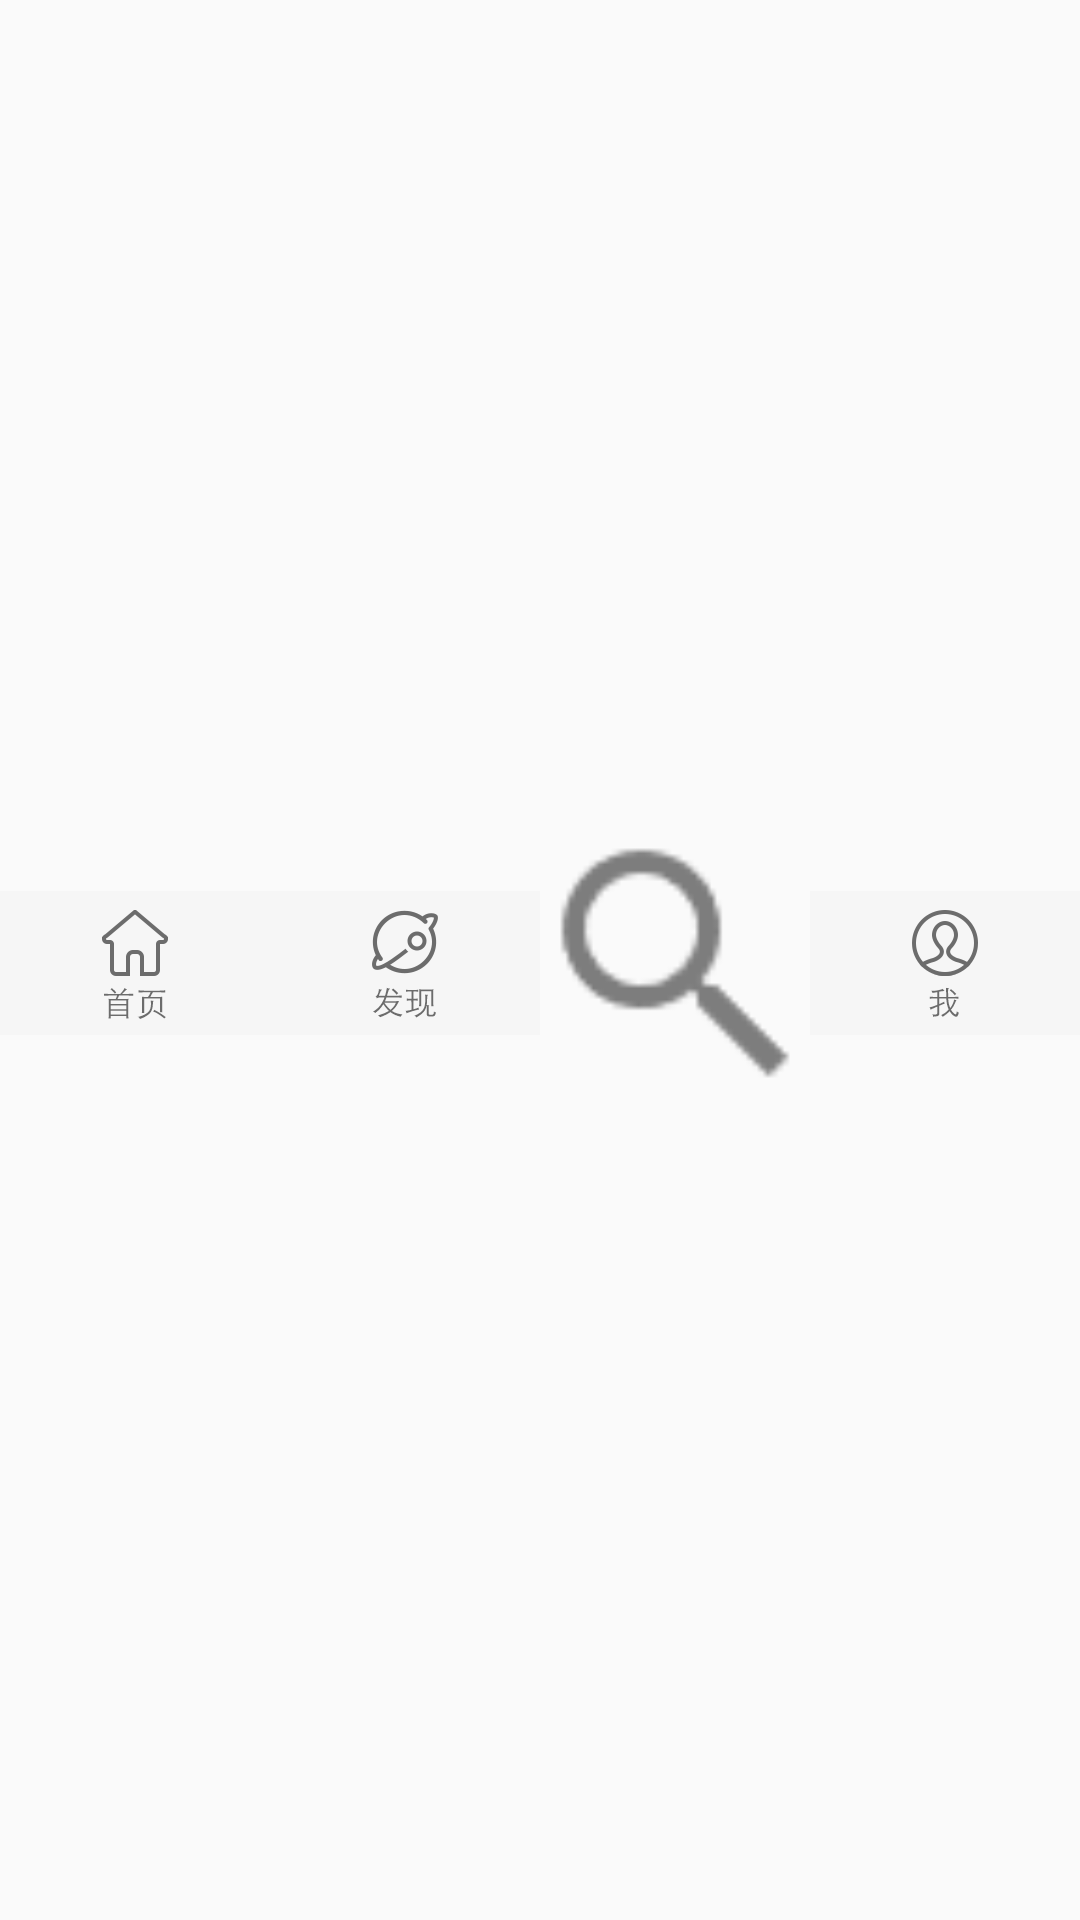

Android layout source for this screen:
<!-- AndroidManifest.xml: application theme AppTheme -->
<!-- res/layout/fragment_main_tab_bar.xml -->
<?xml version="1.0" encoding="utf-8"?>
<LinearLayout xmlns:android="http://schemas.android.com/apk/res/android"
    android:layout_width="match_parent"
    android:layout_height="match_parent"
    android:layout_margin="0dp"
    android:padding="0dp"
    android:orientation="horizontal">

    <RelativeLayout
        android:layout_width="0dp"
        android:layout_marginTop="2dp"
        android:layout_height="match_parent"
        android:layout_weight="1">

        <ImageView
            android:id="@+id/tab_bar_img_feeds"
            android:layout_width="match_parent"
            android:layout_height="match_parent"
            android:scaleType="fitCenter"
            android:layout_centerHorizontal="true"
            android:src="@drawable/tab_feed_background" />

    </RelativeLayout>


    <RelativeLayout
        android:layout_width="0dp"
        android:layout_marginTop="2dp"
        android:layout_height="wrap_content"
        android:layout_weight="1">

        <ImageView
            android:id="@+id/tab_bar_img_notes"
            android:layout_width="match_parent"
            android:layout_height="match_parent"
            android:scaleType="fitCenter"
            android:src="@drawable/tab_note_background"
            android:layout_alignParentTop="true"
            android:layout_centerHorizontal="true" />

    </RelativeLayout>

    <RelativeLayout
        android:layout_width="0dp"
        android:layout_marginTop="2dp"
        android:layout_height="wrap_content"
        android:layout_weight="1">

        <ImageView
            android:id="@+id/tab_bar_img_search"
            android:layout_width="match_parent"
            android:layout_height="match_parent"
            android:scaleType="fitCenter"
            android:layout_centerHorizontal="true"
            android:src="@drawable/tab_search_background" />


    </RelativeLayout>


    <RelativeLayout
        android:layout_width="0dp"
        android:layout_marginTop="2dp"
        android:layout_height="wrap_content"
        android:layout_weight="1">

        <ImageView
            android:id="@+id/tab_bar_img_me"
            android:layout_width="match_parent"
            android:layout_height="match_parent"
            android:scaleType="fitCenter"
            android:layout_centerHorizontal="true"
            android:src="@drawable/tab_me_background" />
    </RelativeLayout>

</LinearLayout>
<!-- resources referenced by this layout -->
<resources>
  <!-- drawable tab_feed_background (drawable) -->
  <?xml version="1.0" encoding="utf-8"?>
  <selector xmlns:android="http://schemas.android.com/apk/res/android">
      <item android:drawable="@drawable/home_selected_48" android:state_selected="true" />
      <item android:drawable="@drawable/home_normal_48" android:state_selected="false" />
  
  </selector>
  <!-- drawable tab_me_background (drawable) -->
  <?xml version="1.0" encoding="utf-8"?>
  <selector xmlns:android="http://schemas.android.com/apk/res/android">
      <item android:drawable="@drawable/me_selected_48" android:state_selected="true" />
      <item android:drawable="@drawable/me_normal_48" android:state_selected="false" />
  
  </selector>
  <!-- drawable tab_note_background (drawable) -->
  <?xml version="1.0" encoding="utf-8"?>
  <selector xmlns:android="http://schemas.android.com/apk/res/android">
      <item android:drawable="@drawable/find_selected_48" android:state_selected="true" />
      <item android:drawable="@drawable/find_normal_48" android:state_selected="false" />
  
  </selector>
  <!-- drawable tab_search_background (drawable) -->
  <?xml version="1.0" encoding="utf-8"?>
  <selector xmlns:android="http://schemas.android.com/apk/res/android">
      <item android:drawable="@drawable/search_selected_48" android:state_selected="true" />
      <item android:drawable="@drawable/search_normal_48" android:state_selected="false" />
  
  </selector>
  <style name="AppTheme" parent="AppTheme.base" />
  <!-- drawable home_selected_48: png bitmap (drawable, 1207 bytes) -->
  <!-- drawable home_normal_48: png bitmap (drawable, 1640 bytes) -->
  <!-- drawable me_selected_48: png bitmap (drawable, 2198 bytes) -->
  <!-- drawable me_normal_48: png bitmap (drawable, 2313 bytes) -->
  <!-- drawable find_selected_48: png bitmap (drawable, 24684 bytes) -->
  <!-- drawable find_normal_48: png bitmap (drawable, 2572 bytes) -->
  <!-- drawable search_selected_48: png bitmap (drawable, 2264 bytes) -->
  <!-- drawable search_normal_48: png bitmap (drawable, 15857 bytes) -->
  <style name="AppTheme.base" parent="Theme.AppCompat.Light.NoActionBar">
          
          <item name="colorPrimary">@color/colorPrimary</item>
          <item name="colorPrimaryDark">@color/colorPrimaryDark</item>
          <item name="colorAccent">@color/colorAccent</item>
      </style>
  <color name="colorPrimary">#ff7a1b</color>
  <color name="colorPrimaryDark">#fe6700</color>
  <color name="colorAccent">#0f8ef5</color>
</resources>
